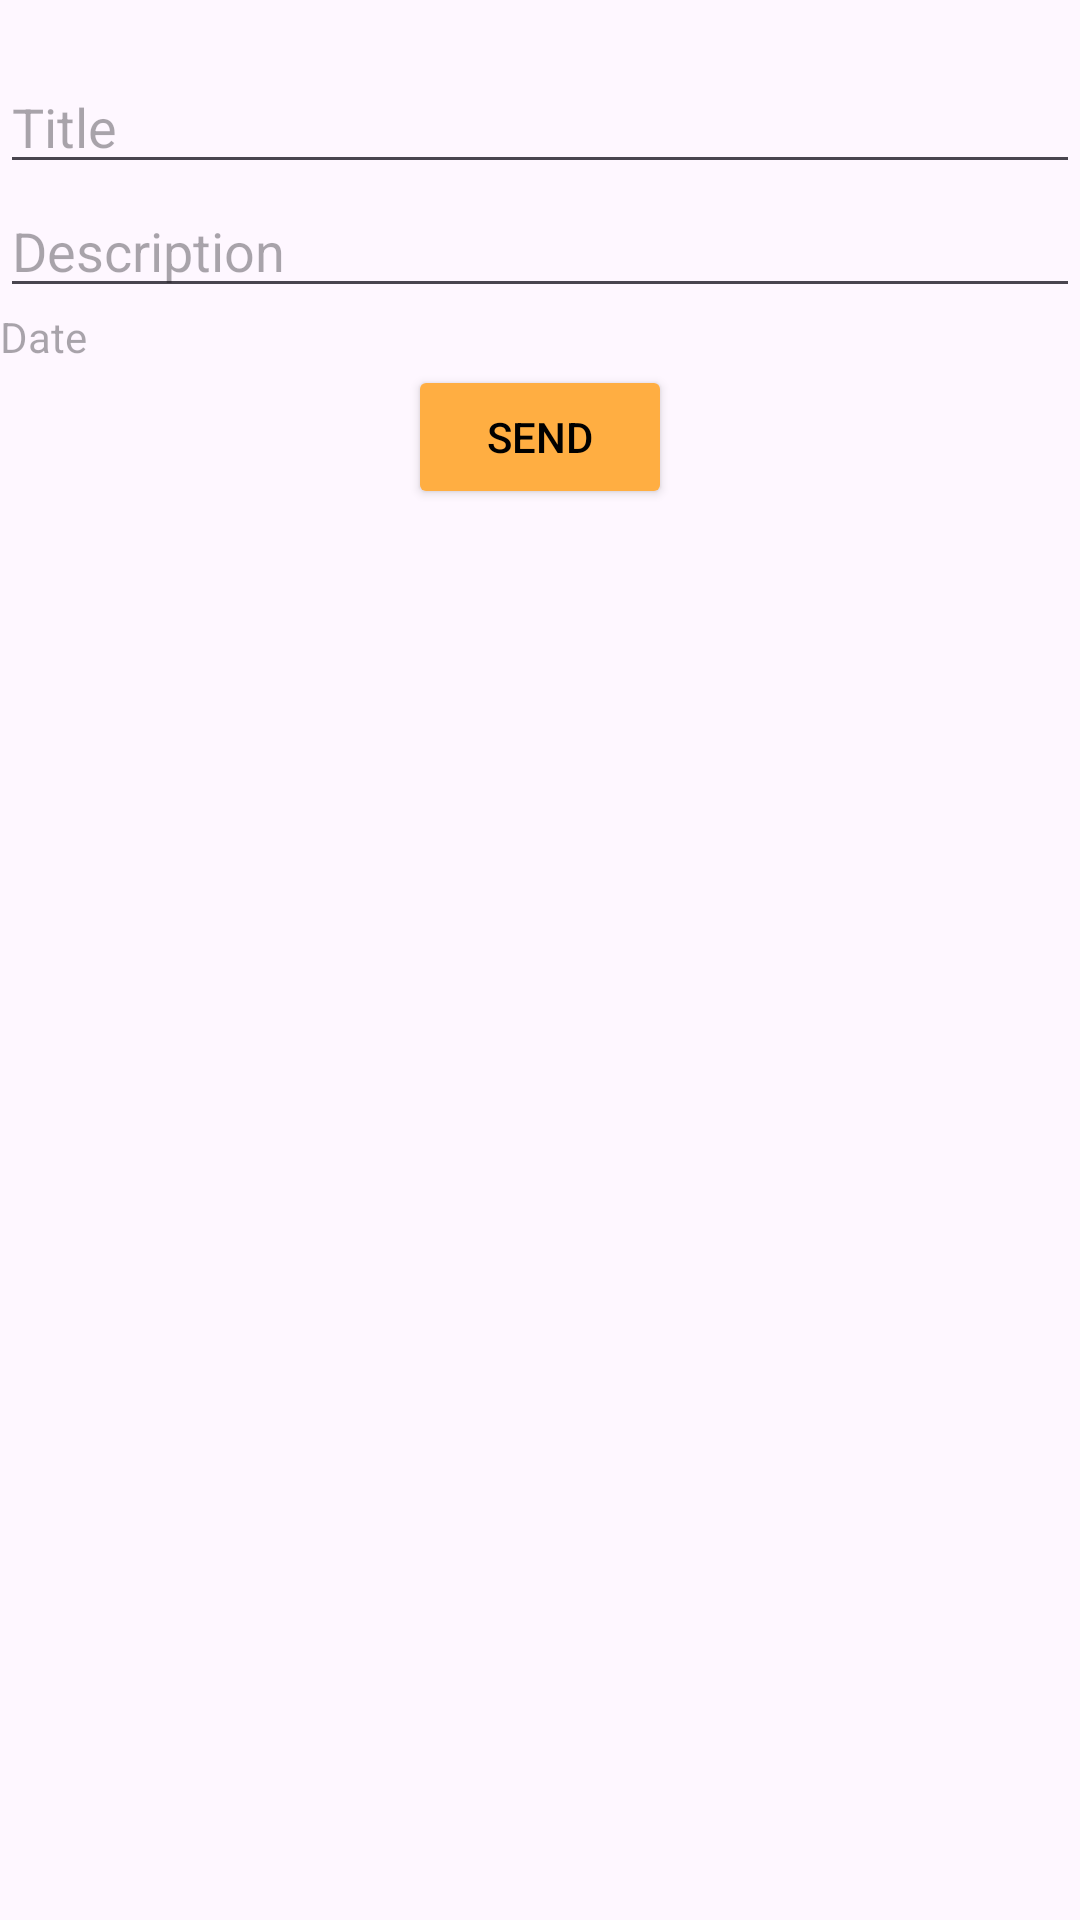

The Android layout XML behind this screen, and the referenced resources:
<!-- AndroidManifest.xml: application theme Theme.EventWiz -->
<!-- res/layout/fragment_announcement_dialog.xml -->
<LinearLayout xmlns:android="http://schemas.android.com/apk/res/android"
    android:layout_width="match_parent"
    android:layout_height="wrap_content"
    android:orientation="vertical">

    <EditText
        android:id="@+id/editTextTitle"
        android:layout_marginTop="20dp"
        android:layout_width="match_parent"
        android:layout_height="wrap_content"
        android:hint="Title" />

    <EditText
        android:id="@+id/editTextDescription"
        android:layout_width="match_parent"
        android:layout_height="wrap_content"
        android:hint="Description" />

    <TextView
        android:id="@+id/textViewDate"
        android:layout_width="match_parent"
        android:layout_height="wrap_content"
        android:hint="Date" />

    <Button
        android:id="@+id/buttonSave"
        android:layout_width="wrap_content"
        android:layout_height="wrap_content"
        android:layout_gravity="center_horizontal"
        android:layout_marginBottom="15dp"
        android:backgroundTint="@color/amber"
        android:textColor="@color/black"
        android:text="Send" />
</LinearLayout>
<!-- resources referenced by this layout -->
<resources>
  <color name="amber">#FFAE42</color>
  <color name="black">#FF000000</color>
  <style name="Theme.EventWiz" parent="Base.Theme.EventWiz" />
  <style name="Base.Theme.EventWiz" parent="Theme.Material3.DayNight.NoActionBar">
          
          <item name="colorPrimary">#37CAEC</item>
          
      </style>
</resources>
